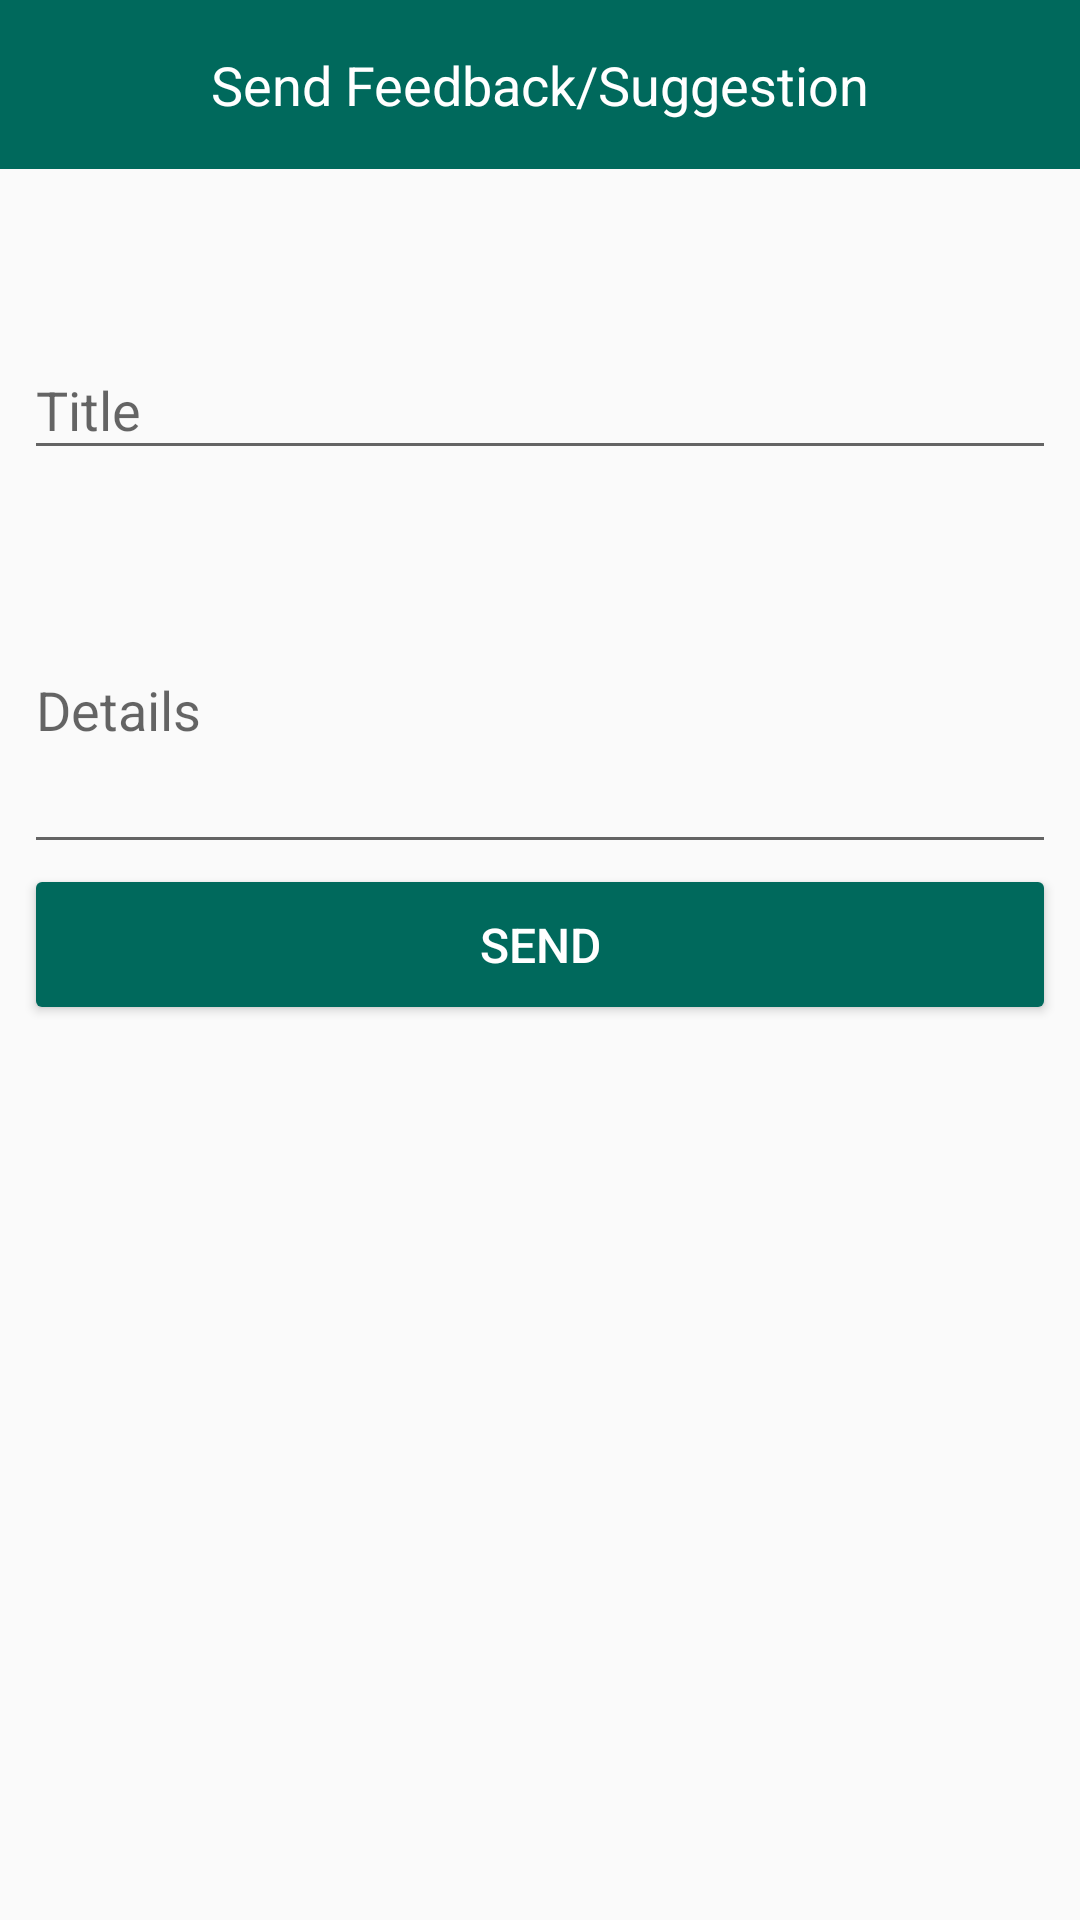

Produce the Android XML layout that renders to this screen, including the resource entries it uses.
<!-- AndroidManifest.xml: application theme MyMaterialTheme -->
<!-- res/layout/fragment_feedback.xml -->
<?xml version="1.0" encoding="utf-8"?>
<LinearLayout xmlns:android="http://schemas.android.com/apk/res/android"
    xmlns:app="http://schemas.android.com/apk/res-auto"
    android:orientation="vertical"
    android:layout_width="match_parent"
    android:layout_height="match_parent">
<TextView
    android:layout_width="match_parent"
    android:layout_height="wrap_content"
    android:padding="@dimen/dimen_16_dp"
    android:background="@color/colorPrimary"
    android:text="@string/feedback"
    android:textColor="#fff"
    android:gravity="center_horizontal"
    style="@style/Base.TextAppearance.AppCompat.Medium"/>

    <LinearLayout
        android:layout_width="match_parent"
        android:layout_height="wrap_content"
        android:orientation="vertical"
        android:layout_marginTop="@dimen/dimen_24_dp"
        android:padding="@dimen/dimen_8_dp">

        <android.support.design.widget.TextInputLayout
            android:layout_width="match_parent"
            android:layout_height="wrap_content"
            android:layout_marginTop="@dimen/dimen_16_dp">

            <EditText
                android:id="@+id/feed_title"
                android:layout_width="match_parent"
                android:layout_height="wrap_content"
                android:hint="@string/title"
                android:maxLines="1" />

        </android.support.design.widget.TextInputLayout>
        <android.support.design.widget.TextInputLayout
            android:layout_width="match_parent"
            android:layout_height="wrap_content"
            android:layout_marginTop="@dimen/dimen_16_dp"
            >

            <EditText
                android:id="@+id/feed_detail"
                android:layout_width="match_parent"
                android:layout_height="wrap_content"
                android:hint="@string/detail"
                android:lines="5"
                android:minLines="4"
                android:inputType="textLongMessage|textMultiLine"
                />

        </android.support.design.widget.TextInputLayout>


        <Button
            android:layout_width="match_parent"
            android:layout_height="wrap_content"
            android:padding="@dimen/dimen_16_dp"
            android:text="@string/send"
            android:theme="@style/materialButton"
            android:id="@+id/btn_feedback"
            />

    </LinearLayout>
</LinearLayout>
<!-- resources referenced by this layout -->
<resources>
  <color name="colorPrimary">#00695c</color>
  <dimen name="dimen_16_dp">16dp</dimen>
  <dimen name="dimen_24_dp">24dp</dimen>
  <dimen name="dimen_8_dp">8dp</dimen>
  <string name="detail">Details</string>
  <string name="feedback">Send Feedback/Suggestion</string>
  <string name="send">Send</string>
  <string name="title">Title</string>
  <style name="materialButton" parent="Theme.AppCompat.Light">
          <item name="colorButtonNormal">@color/btn_bg_color</item>
          <item name="colorControlHighlight">@color/colorAccent</item>
          <item name="android:textSize">@dimen/text_size_normal</item>
          <item name="android:textColor">@color/btn_fg_color</item>
          <item name="background">@drawable/button_ripple</item>
      </style>
  <style name="MyMaterialTheme" parent="AppTheme">
  
      </style>
  <color name="btn_bg_color">@color/colorPrimary</color>
  <color name="colorAccent">#26a69a</color>
  <dimen name="text_size_normal">@dimen/dimen_16_dp</dimen>
  <color name="btn_fg_color">@color/textColorPrimary</color>
  <!-- drawable button_ripple (drawable) -->
  <?xml version="1.0" encoding="utf-8"?>
  <selector xmlns:android="http://schemas.android.com/apk/res/android">
      <ripple xmlns:android="http://schemas.android.com/apk/res/android"
          xmlns:tools="http://schemas.android.com/tools"
          android:color="@color/colorPrimary"
          tools:targetApi="lollipop">
          <item android:id="@android:id/mask">
              <shape android:shape="oval">
                  <solid android:color="@color/colorAccent" />
              </shape>
          </item>
      </ripple>
  </selector>
  <style name="AppTheme" parent="Theme.AppCompat.Light.DarkActionBar">
          
          <item name="colorPrimary">@color/colorPrimary</item>
          <item name="colorPrimaryDark">@color/colorPrimaryDark</item>
          <item name="colorAccent">@color/colorAccent</item>
          <item name="windowActionBar">false</item>
          <item name="windowNoTitle">true</item>
  
      </style>
  <color name="textColorPrimary">#FFFFFF</color>
  <color name="colorPrimaryDark">#004d40</color>
</resources>
